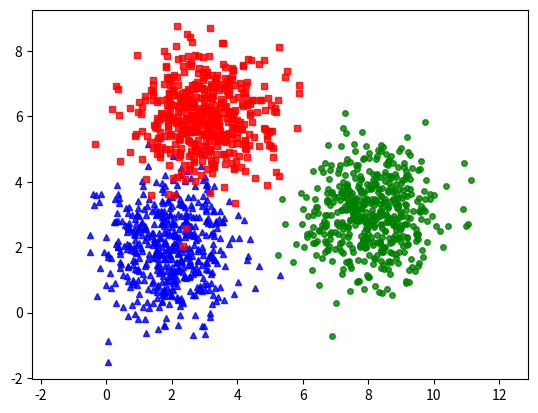

Write Python code to recreate this figure.
from __future__ import print_function
import numpy as np
import matplotlib.pyplot as plt
from scipy.spatial.distance import cdist

def kmeans_display(X, label):
  K = np.amax(label) + 1
  X0 = X[label == 0, :]
  X1 = X[label == 1, :]
  X2 = X[label == 2, :]

  plt.plot(X0[:, 0], X0[:, 1], 'b^', markersize = 4, alpha = .8)
  plt.plot(X1[:, 0], X1[:, 1], 'go', markersize = 4, alpha = .8)
  plt.plot(X2[:, 0], X2[:, 1], 'rs', markersize = 4, alpha = .8)
  
  plt.axis('equal')
  plt.plot()
  plt.show()



means = [[2,2], [8,3], [3,6]]
cov = [[1,0],[0,1]]
N = 500
X0 = np.random.multivariate_normal(means[0], cov, N)
X1 = np.random.multivariate_normal(means[1], cov, N)
X2 = np.random.multivariate_normal(means[2], cov, N)

X = np.concatenate((X0,X1,X2), axis = 0)
K = 3


original_label = np.asarray([0]*N + [1]*N + [2]*N).T

kmeans_display(X, original_label)